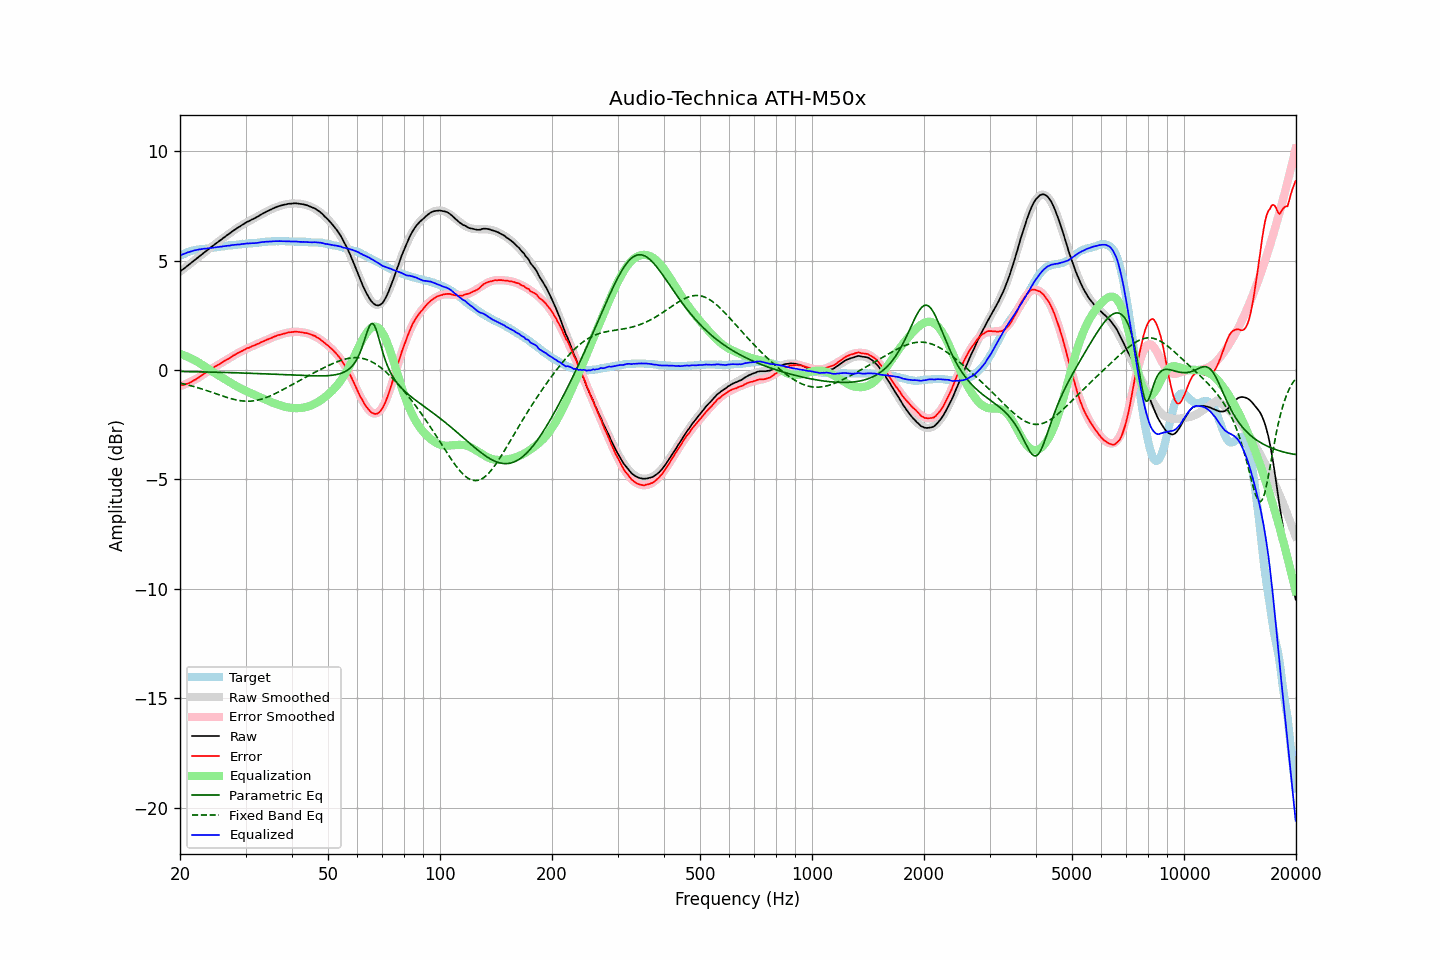

Source data for this figure (header and first rows):
frequency, raw, error, smoothed, error_smoothed, equalization, parametric_eq, fixed_band_eq, equalized_raw, equalized_smoothed, target
20.00, 4.49, -0.71, 4.49, -0.74, 0.74, -0.07, -0.60, 5.23, 5.23, 5.21
20.20, 4.55, -0.69, 4.55, -0.71, 0.71, -0.07, -0.61, 5.27, 5.26, 5.25
20.40, 4.61, -0.68, 4.61, -0.68, 0.68, -0.07, -0.63, 5.29, 5.29, 5.29
20.61, 4.66, -0.65, 4.67, -0.66, 0.66, -0.07, -0.65, 5.32, 5.32, 5.32
20.81, 4.73, -0.63, 4.72, -0.62, 0.62, -0.07, -0.67, 5.35, 5.35, 5.36
21.02, 4.78, -0.61, 4.78, -0.59, 0.59, -0.07, -0.68, 5.38, 5.37, 5.40
21.23, 4.83, -0.58, 4.84, -0.56, 0.56, -0.07, -0.70, 5.39, 5.40, 5.42
21.44, 4.90, -0.54, 4.90, -0.52, 0.52, -0.08, -0.72, 5.42, 5.42, 5.44
21.66, 4.95, -0.50, 4.95, -0.49, 0.49, -0.08, -0.74, 5.44, 5.44, 5.46
21.87, 5.02, -0.45, 5.01, -0.45, 0.45, -0.08, -0.76, 5.47, 5.46, 5.47
22.09, 5.07, -0.42, 5.07, -0.41, 0.41, -0.08, -0.78, 5.48, 5.48, 5.49
22.31, 5.13, -0.37, 5.13, -0.37, 0.37, -0.08, -0.81, 5.50, 5.50, 5.50
22.54, 5.18, -0.32, 5.19, -0.32, 0.32, -0.08, -0.83, 5.51, 5.51, 5.51
22.76, 5.25, -0.27, 5.24, -0.27, 0.27, -0.09, -0.85, 5.52, 5.52, 5.52
22.99, 5.30, -0.21, 5.30, -0.23, 0.23, -0.09, -0.87, 5.53, 5.53, 5.52
23.22, 5.36, -0.16, 5.36, -0.18, 0.18, -0.09, -0.90, 5.54, 5.54, 5.53
23.45, 5.42, -0.12, 5.42, -0.13, 0.13, -0.09, -0.92, 5.54, 5.55, 5.54
23.69, 5.47, -0.07, 5.48, -0.08, 0.08, -0.09, -0.95, 5.55, 5.55, 5.55
23.92, 5.54, -0.02, 5.53, -0.03, 0.03, -0.09, -0.97, 5.57, 5.56, 5.56
24.16, 5.60, 0.02, 5.59, 0.02, -0.02, -0.10, -1.00, 5.58, 5.57, 5.58
24.40, 5.65, 0.05, 5.65, 0.07, -0.07, -0.10, -1.02, 5.58, 5.58, 5.60
24.65, 5.70, 0.12, 5.70, 0.11, -0.11, -0.10, -1.05, 5.59, 5.59, 5.59
24.89, 5.77, 0.17, 5.76, 0.16, -0.16, -0.10, -1.07, 5.61, 5.60, 5.60
25.14, 5.82, 0.21, 5.81, 0.20, -0.20, -0.10, -1.10, 5.61, 5.61, 5.61
25.39, 5.87, 0.25, 5.87, 0.25, -0.25, -0.10, -1.12, 5.62, 5.62, 5.62
25.65, 5.92, 0.29, 5.92, 0.29, -0.29, -0.11, -1.15, 5.63, 5.63, 5.64
25.91, 5.97, 0.34, 5.98, 0.34, -0.34, -0.11, -1.18, 5.64, 5.64, 5.64
26.16, 6.04, 0.39, 6.03, 0.38, -0.38, -0.11, -1.20, 5.65, 5.65, 5.65
26.43, 6.08, 0.43, 6.09, 0.43, -0.43, -0.11, -1.22, 5.66, 5.66, 5.66
26.69, 6.14, 0.48, 6.14, 0.47, -0.47, -0.11, -1.25, 5.67, 5.67, 5.67
26.96, 6.19, 0.51, 6.20, 0.52, -0.52, -0.12, -1.27, 5.68, 5.68, 5.69
27.23, 6.24, 0.55, 6.25, 0.56, -0.56, -0.12, -1.29, 5.68, 5.69, 5.70
27.50, 6.30, 0.61, 6.30, 0.60, -0.60, -0.12, -1.31, 5.70, 5.70, 5.70
27.77, 6.36, 0.66, 6.35, 0.65, -0.65, -0.12, -1.33, 5.71, 5.71, 5.70
28.05, 6.40, 0.69, 6.40, 0.69, -0.69, -0.13, -1.35, 5.72, 5.72, 5.72
28.33, 6.46, 0.74, 6.45, 0.73, -0.73, -0.13, -1.37, 5.72, 5.72, 5.72
28.62, 6.50, 0.78, 6.50, 0.77, -0.77, -0.13, -1.38, 5.73, 5.73, 5.73
28.90, 6.54, 0.81, 6.55, 0.81, -0.81, -0.13, -1.39, 5.73, 5.74, 5.74
29.19, 6.59, 0.86, 6.60, 0.85, -0.85, -0.13, -1.40, 5.75, 5.75, 5.74
29.48, 6.64, 0.88, 6.64, 0.89, -0.89, -0.14, -1.41, 5.76, 5.75, 5.77
29.78, 6.68, 0.93, 6.68, 0.92, -0.92, -0.14, -1.42, 5.76, 5.76, 5.76
30.08, 6.73, 0.97, 6.72, 0.96, -0.96, -0.14, -1.42, 5.78, 5.77, 5.77
30.38, 6.77, 1.01, 6.76, 0.99, -0.99, -0.14, -1.43, 5.78, 5.77, 5.77
30.68, 6.80, 1.02, 6.80, 1.02, -1.02, -0.15, -1.42, 5.78, 5.78, 5.79
30.99, 6.84, 1.06, 6.85, 1.06, -1.06, -0.15, -1.42, 5.79, 5.79, 5.79
31.30, 6.88, 1.10, 6.89, 1.09, -1.09, -0.15, -1.41, 5.79, 5.79, 5.79
31.61, 6.91, 1.12, 6.93, 1.12, -1.12, -0.16, -1.41, 5.79, 5.80, 5.80
31.93, 6.95, 1.15, 6.96, 1.16, -1.16, -0.16, -1.39, 5.80, 5.81, 5.81
32.24, 7.00, 1.19, 7.00, 1.19, -1.19, -0.16, -1.38, 5.81, 5.82, 5.81
32.57, 7.03, 1.21, 7.04, 1.22, -1.22, -0.16, -1.36, 5.81, 5.82, 5.83
32.89, 7.08, 1.26, 7.08, 1.25, -1.25, -0.17, -1.34, 5.83, 5.83, 5.83
33.22, 7.12, 1.29, 7.12, 1.28, -1.28, -0.17, -1.32, 5.84, 5.84, 5.84
33.55, 7.17, 1.32, 7.16, 1.32, -1.32, -0.17, -1.30, 5.85, 5.85, 5.85
33.89, 7.20, 1.35, 7.20, 1.35, -1.35, -0.18, -1.27, 5.86, 5.85, 5.86
34.23, 7.24, 1.39, 7.24, 1.38, -1.38, -0.18, -1.25, 5.86, 5.86, 5.86
34.57, 7.27, 1.41, 7.28, 1.41, -1.41, -0.18, -1.22, 5.86, 5.87, 5.87
34.92, 7.31, 1.45, 7.31, 1.44, -1.44, -0.19, -1.19, 5.87, 5.87, 5.87
35.27, 7.34, 1.47, 7.35, 1.47, -1.47, -0.19, -1.15, 5.87, 5.88, 5.88
35.62, 7.38, 1.51, 7.38, 1.50, -1.50, -0.19, -1.12, 5.88, 5.88, 5.88
35.97, 7.41, 1.54, 7.41, 1.53, -1.53, -0.20, -1.09, 5.88, 5.88, 5.88
... 635 more rows
